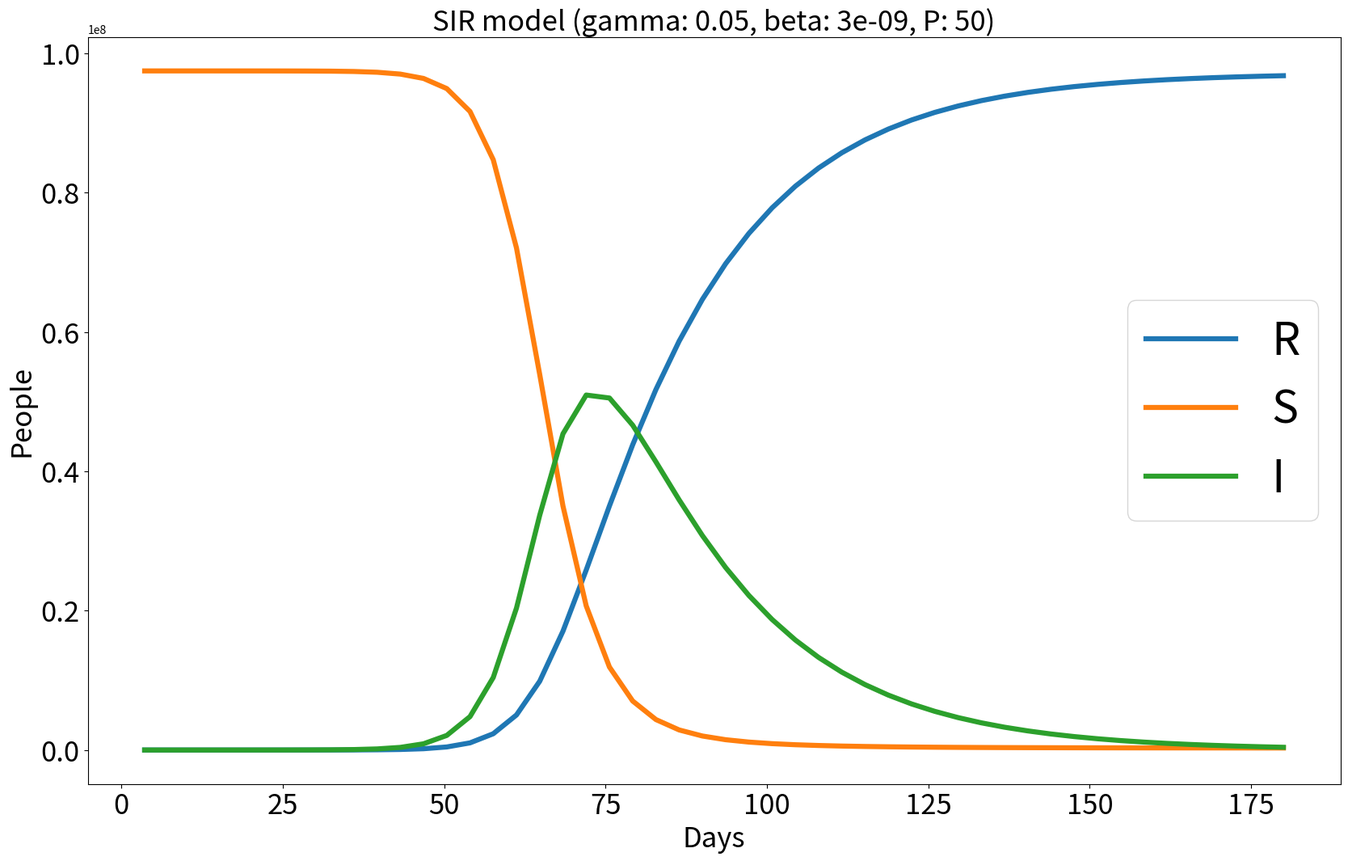

Source code (Python):
import math
import copy
import time
import numpy as np
import matplotlib.pyplot as plt

def g(r: float, args: dict) -> float:
    muy = args['beta'] / args['gamma']
    result = args['gamma'] * args['n']
    result *= math.exp((-1) * muy * r)
    result += args['gamma'] * r
    return result

def F(t: float, R: float, args: dict):
    muy = args['beta'] / args['gamma']
    result = args['gamma']*(args['N'] - args['n']*math.exp((-1)*muy*R) - R)
    return result

def K1(tp: float, R: float, args: dict):
    delta_t = args['T'] / args['P']
    result = delta_t * F(tp,R,args)
    return result

def K2(tp: float, R: float, args: dict):
    delta_t = args['T'] / args['P']
    result = delta_t * F(tp + (delta_t / 2),(R + (K1(tp,R,args)/2)),args)
    return result

def K3(tp: float, R: float, args: dict):
    delta_t = args['T'] / args['P']
    result = delta_t * F(tp + (delta_t / 2),(R + (K2(tp,R,args)/2)),args)
    return result

def K4(tp: float, R: float, args: dict):
    delta_t = args['T'] / args['P']
    result = delta_t * F(tp + delta_t,(R + K3(tp,R,args)),args)
    return result

def S(R: float, args: dict) -> float:
    muy = args['beta'] / args['gamma']
    result = args['n'] * math.exp((-1) * muy * R)
    return result

def I(R: float, S: float, args: dict) -> float:
    result = args['N'] - R - S
    return result

def Rp(args: dict,R_values,S_values,I_values,days) -> float:
    R = np.zeros(args['P'] + 1)
    delta_t = args['T'] / args['P']
    I_value_max = 0
    I_value_max_day = 0
    for p in range(1,args['P'] + 1):
        R[p] = R[p-1] + (1/6)*K1(p*delta_t,R[p-1],args) + (1/3)*K2(p*delta_t,R[p-1],args)\
                + (1/3)*K3(p*delta_t,R[p-1],args) + (1/6)*K4(p*delta_t,R[p-1],args)
        R_value = R[p]
        S_value = S(R_value,args)
        I_value = I(R_value,S_value,args)
        R_values.append(R_value)
        S_values.append(S_value)
        I_values.append(I_value)
        days.append(p*delta_t)
        if (I_value > I_value_max):
            I_value_max = I_value
            I_value_max_day = p*delta_t
    print('--- I value max =', I_value_max, 'on day', I_value_max_day)

    return R[args['P']]


def main() -> None:
    R_values_old = None
    args = {
            'N':97.47*1e6,
            'M':0,
            'gamma':0.05,
            'beta':0.000000003,
            'T':180,
            'P':50,
            'K':0,
            'n':97.47*1e6 - 11
            }
    lessThanTolerance = False
    tolerance = 0.1
    R_values = []
    S_values = []
    I_values = []
    days = range(args['T'] + 1)
    days = []

    R_values.clear()
    S_values.clear()
    I_values.clear()
    Rp(args,R_values,S_values,I_values,days)
    muy = args['beta']/args['gamma']
    I_value_max_true = ((-1) / (muy)) * math.log(muy) - (1/muy) + (args['N'] - args['n']) + args['n'] - (1/muy) * math.log(args['n'])
    plt.figure(figsize=(20,12))
    plt.plot(days,R_values,label='R',linewidth=4.5)
    plt.plot(days,S_values,label='S',linewidth=4.5)
    plt.plot(days,I_values,label='I',linewidth=4.5)
    plt.title('SIR model ('\
            + 'gamma: ' + str(args['gamma'])\
            + ', beta: ' + str(args['beta'])\
            + ', P: ' + str(args['P'])\
            +  ')', fontsize=25)
    plt.xlabel('Days', fontsize=25)
    plt.ylabel('People', fontsize=25)
    plt.tick_params(labelsize=25)
    plt.legend(prop = { "size": 40 }, loc='center right')
    plt.savefig('plot_method5.png')
    plt.show()
    print('--- plotted ' + 'P: ' + str(args['P']) + ', K: ' + str(args['K']) + ' ---') 
    print('--- I value max true =', I_value_max_true)
    plt.clf()


if __name__=='__main__':
    #start_time = time.time()
    main()
    #stop_time = time.time()
    #execution_time = stop_time - start_time
    #print('Execution time: ',execution_time)
